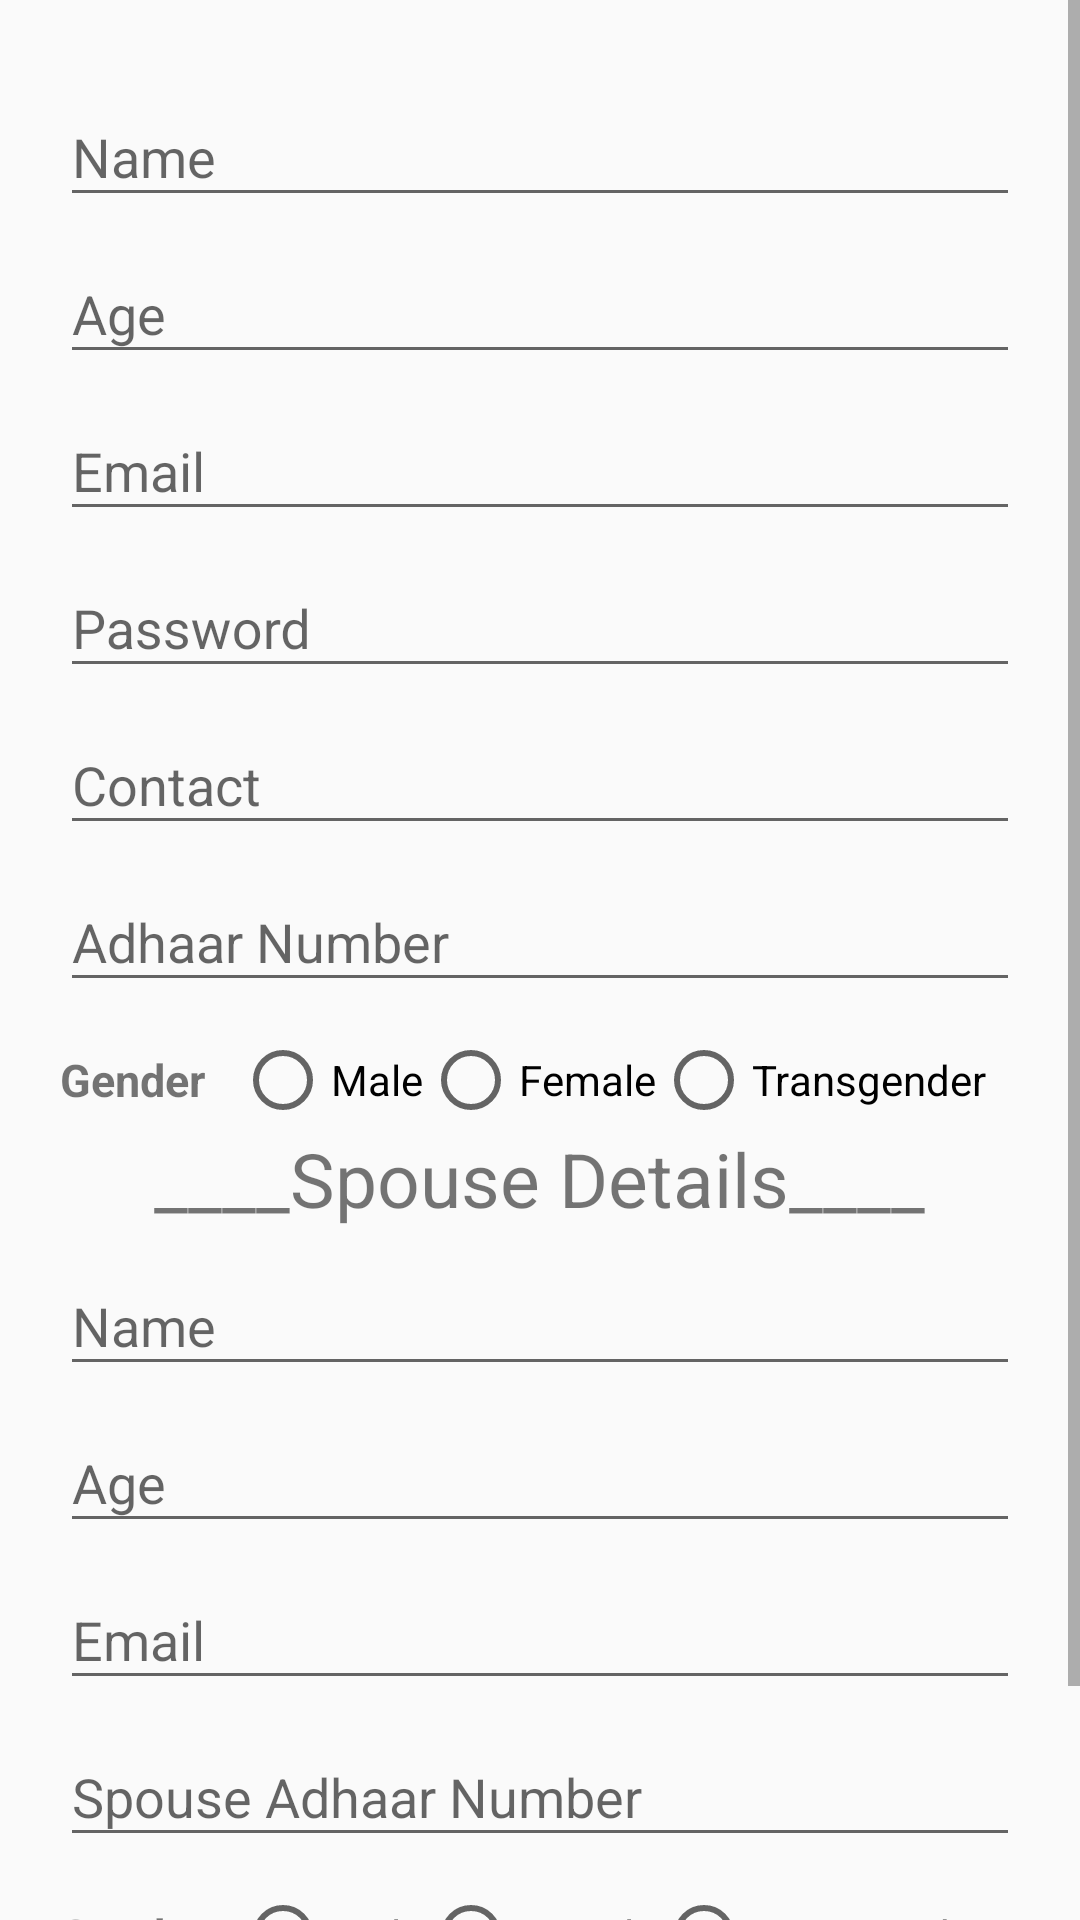

Reconstruct the res/layout file that produces this screen, plus the resources it refers to.
<!-- AndroidManifest.xml: application theme AppTheme -->
<!-- res/layout/activity_signup.xml -->
<?xml version="1.0" encoding="utf-8"?>
<LinearLayout
    xmlns:android="http://schemas.android.com/apk/res/android" android:layout_width="match_parent"
    android:layout_height="match_parent">

    <ScrollView
        android:layout_width="match_parent"
        android:layout_height="wrap_content">


        <LinearLayout
            android:layout_width="match_parent"
            android:layout_height="match_parent"
            android:orientation="vertical"
            android:layout_marginLeft="20dp"
            android:layout_marginRight="20dp"
            android:layout_marginTop="20dp"
            >


            <android.support.design.widget.TextInputLayout
                android:layout_width="match_parent"
                android:layout_height="wrap_content"
               >

                <android.support.design.widget.TextInputEditText
                    android:layout_width="match_parent"
                    android:layout_height="wrap_content"
                    android:hint="Name"
                    android:id="@+id/tietSignupName"

                    />

            </android.support.design.widget.TextInputLayout>


            <android.support.design.widget.TextInputLayout
                android:layout_width="match_parent"
                android:layout_height="wrap_content">

                <android.support.design.widget.TextInputEditText
                    android:layout_width="match_parent"
                    android:layout_height="wrap_content"
                    android:hint="Age"
                    android:id="@+id/tietSignupAge"
                    />

            </android.support.design.widget.TextInputLayout>

            <android.support.design.widget.TextInputLayout
                android:layout_width="match_parent"
                android:layout_height="wrap_content">

                <android.support.design.widget.TextInputEditText
                    android:layout_width="match_parent"
                    android:layout_height="wrap_content"
                    android:hint="Email"
                    android:id="@+id/tietSignupEmail"
                    />

            </android.support.design.widget.TextInputLayout>

            <android.support.design.widget.TextInputLayout
                android:layout_width="match_parent"
                android:layout_height="wrap_content">

                <android.support.design.widget.TextInputEditText
                    android:layout_width="match_parent"
                    android:layout_height="wrap_content"
                    android:hint="Password"
                    android:id="@+id/tietSignupPwd"
                    />

            </android.support.design.widget.TextInputLayout>

            <android.support.design.widget.TextInputLayout
                android:layout_width="match_parent"
                android:layout_height="wrap_content">

                <android.support.design.widget.TextInputEditText
                    android:layout_width="match_parent"
                    android:layout_height="wrap_content"
                    android:hint="Contact"
                    android:id="@+id/tietSignupContact"
                    android:inputType="number"
                    />

            </android.support.design.widget.TextInputLayout>

            <android.support.design.widget.TextInputLayout
                android:layout_width="match_parent"
                android:layout_height="wrap_content">

                <android.support.design.widget.TextInputEditText
                    android:layout_width="match_parent"
                    android:layout_height="wrap_content"
                    android:hint="Adhaar Number"
                    android:id="@+id/tietSignupAdhaarNumber"
                    />

            </android.support.design.widget.TextInputLayout>


            <RelativeLayout
                android:layout_width="match_parent"
                android:layout_height="wrap_content"
                android:layout_marginTop="10dp"
                >


                <TextView
                    android:layout_width="wrap_content"
                    android:layout_height="wrap_content"
                    android:text="Gender"
                    android:layout_centerVertical="true"
                    android:id="@+id/tvGenderSignup"
                    android:textStyle="bold"
                    android:textSize="15sp"
                    />

                <RadioGroup
                    android:layout_width="match_parent"
                    android:layout_height="wrap_content"
                    android:orientation="horizontal"
                    android:id="@+id/rgSignupGender"
                    android:layout_toRightOf="@+id/tvGenderSignup"

                    >

                    <RadioButton
                        android:layout_width="wrap_content"
                        android:layout_height="wrap_content"
                        android:text="Male"
                        android:id="@+id/rbMaleSignUp"
                        android:layout_marginLeft="10dp"

                        />
                    <RadioButton
                        android:layout_width="wrap_content"
                        android:layout_height="wrap_content"
                        android:text="Female"
                        android:id="@+id/rbFemaleSignUp"

                        />
                    <RadioButton
                        android:layout_width="wrap_content"
                        android:layout_height="wrap_content"
                        android:text="Transgender"
                        android:id="@+id/rbTransgenderSignUp"

                        />

                </RadioGroup>

            </RelativeLayout>


            <RelativeLayout
                android:layout_width="match_parent"
                android:layout_height="wrap_content">

                <TextView
                    android:layout_width="wrap_content"
                    android:layout_height="wrap_content"
                    android:text="____Spouse Details____"
                    android:layout_centerHorizontal="true"
                    android:textSize="25sp"
                    android:id="@+id/tvSignupSpouseDetails"
                    />

                <LinearLayout
                    android:layout_width="match_parent"
                    android:layout_height="wrap_content"
                    android:layout_below="@+id/tvSignupSpouseDetails"
                    android:orientation="vertical"


                    >

                    <android.support.design.widget.TextInputLayout
                        android:layout_width="match_parent"
                        android:layout_height="wrap_content">

                        <android.support.design.widget.TextInputEditText
                            android:layout_width="match_parent"
                            android:layout_height="wrap_content"
                            android:hint="Name"
                            android:id="@+id/tietSignupSpouseName"
                            />

                    </android.support.design.widget.TextInputLayout>


                    <android.support.design.widget.TextInputLayout
                        android:layout_width="match_parent"
                        android:layout_height="wrap_content">

                        <android.support.design.widget.TextInputEditText
                            android:layout_width="match_parent"
                            android:layout_height="wrap_content"
                            android:hint="Age"
                            android:id="@+id/tietSignupSpouseAge"
                            />

                    </android.support.design.widget.TextInputLayout>

                    <android.support.design.widget.TextInputLayout
                        android:layout_width="match_parent"
                        android:layout_height="wrap_content">

                        <android.support.design.widget.TextInputEditText
                            android:layout_width="match_parent"
                            android:layout_height="wrap_content"
                            android:hint="Email"
                            android:id="@+id/tietSignupSpouseEmail"
                            />

                    </android.support.design.widget.TextInputLayout>

                    <android.support.design.widget.TextInputLayout
                        android:layout_width="match_parent"
                        android:layout_height="wrap_content">



                    </android.support.design.widget.TextInputLayout>

                    <android.support.design.widget.TextInputLayout
                        android:layout_width="match_parent"
                        android:layout_height="wrap_content">

                        <android.support.design.widget.TextInputEditText
                            android:layout_width="match_parent"
                            android:layout_height="wrap_content"
                            android:hint="Spouse Adhaar Number"
                            android:id="@+id/tietSignupSpouseAdhaarNumber"
                            />

                    </android.support.design.widget.TextInputLayout>



                    <RelativeLayout
                        android:layout_width="match_parent"
                        android:layout_height="wrap_content"
                        android:layout_marginTop="10dp"
                        >


                        <TextView
                            android:layout_width="wrap_content"
                            android:layout_height="wrap_content"
                            android:text="Gender"
                            android:layout_centerVertical="true"
                            android:id="@+id/tvGenderSignup"
                            android:textStyle="bold"
                            android:textSize="15sp"
                            />

                        <RadioGroup
                            android:layout_width="match_parent"
                            android:layout_height="wrap_content"
                            android:orientation="horizontal"
                            android:id="@+id/rgSignupSpouseGender"
                            android:layout_toRightOf="@+id/tvGenderSignup"

                            >

                            <RadioButton
                                android:layout_width="wrap_content"
                                android:layout_height="wrap_content"
                                android:text="Male"
                                android:id="@+id/rbMaleSpouseSignUp"
                                android:layout_marginLeft="10dp"

                                />
                            <RadioButton
                                android:layout_width="wrap_content"
                                android:layout_height="wrap_content"
                                android:text="Female"
                                android:id="@+id/rbFemaleSpouseSignUp"

                                />
                            <RadioButton
                                android:layout_width="wrap_content"
                                android:layout_height="wrap_content"
                                android:text="Transgender"
                                android:id="@+id/rbTransgenderSpouseSignUp"

                                />

                        </RadioGroup>

                    </RelativeLayout>




                </LinearLayout>

            </RelativeLayout>

            <Button
                android:layout_width="wrap_content"
                android:layout_height="wrap_content"
                android:text="SignUp"
                android:id="@+id/btnSignUp"
                android:layout_marginBottom="20dp"

                />

        </LinearLayout>

    </ScrollView>



</LinearLayout>
<!-- resources referenced by this layout -->
<resources>
  <style name="AppTheme" parent="Theme.AppCompat.Light.DarkActionBar">
          
          <item name="colorPrimary">@color/colorPrimary</item>
          <item name="colorPrimaryDark">@color/colorPrimaryDark</item>
          <item name="colorAccent">@color/colorAccent</item>
      </style>
  <color name="colorPrimary">#3f51b5</color>
  <color name="colorPrimaryDark">#303F9F</color>
  <color name="colorAccent">#FF4081</color>
</resources>
